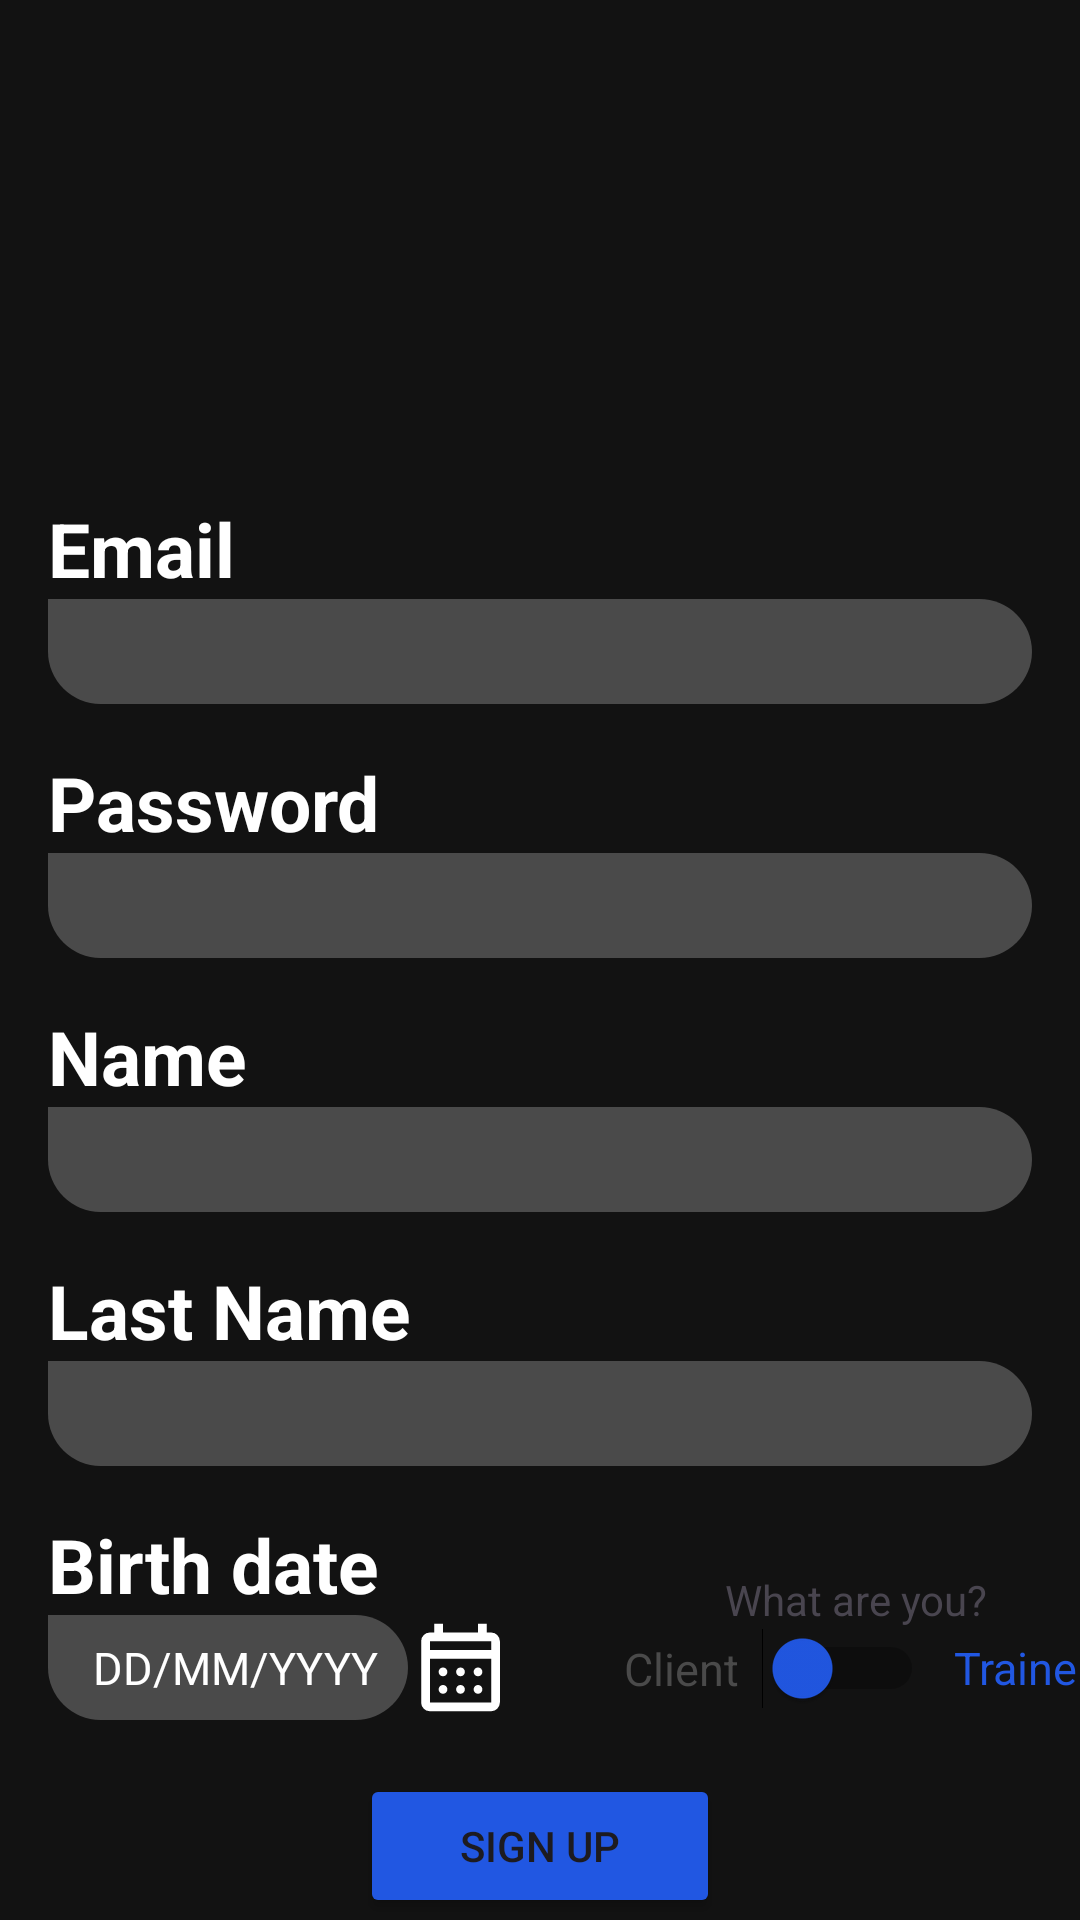

This screen was rendered from an Android layout file. Write that file and the resources it references.
<!-- AndroidManifest.xml: application theme Theme.NewGymApp -->
<!-- res/layout/activity_sign_up.xml -->
<?xml version="1.0" encoding="utf-8"?>

<androidx.constraintlayout.widget.ConstraintLayout xmlns:android="http://schemas.android.com/apk/res/android"
    xmlns:app="http://schemas.android.com/apk/res-auto"
    xmlns:tools="http://schemas.android.com/tools"
    android:id="@+id/main"
    android:layout_width="match_parent"
    android:layout_height="match_parent"
    android:background="@color/Black"
    tools:context=".LoginActivity">



    <ImageView
        android:id="@+id/hvimg"
        android:layout_width="350dp"
        android:layout_height="150dp"
        android:layout_marginTop="16dp"
        android:src="@drawable/heavyspace_bg"
        app:layout_constraintStart_toStartOf="parent"
        app:layout_constraintTop_toTopOf="parent"
        app:layout_constraintEnd_toEndOf="parent"/>


    <TextView
        android:id="@+id/tvEmail"
        android:layout_width="wrap_content"
        android:layout_height="wrap_content"
        android:layout_marginStart="16dp"

        android:text="@string/email"
        android:textColor="@color/White"
        android:textSize="25sp"
        android:textStyle="bold"
        app:layout_constraintStart_toStartOf="parent"
        app:layout_constraintTop_toBottomOf="@+id/hvimg"></TextView>

    <EditText
        android:id="@+id/etEmail"
        android:layout_width="0dp"
        android:layout_height="35dp"
        android:layout_marginStart="16dp"
        android:layout_marginEnd="16dp"
        android:background="@drawable/radiousstyle"
        android:textSize="20sp"
        android:textColor="@color/White"
        app:layout_constraintEnd_toEndOf="parent"
        app:layout_constraintStart_toStartOf="parent"
        app:layout_constraintTop_toBottomOf="@id/tvEmail"
        android:paddingStart="10dp">
    </EditText>

    <TextView
        android:id="@+id/tvPassword"
        android:layout_width="wrap_content"
        android:layout_height="wrap_content"
        android:layout_marginStart="16dp"
        android:layout_marginTop="16dp"
        android:text="@string/password"
        android:textColor="@color/White"
        android:textSize="25sp"
        android:textStyle="bold"
        app:layout_constraintStart_toStartOf="parent"
        app:layout_constraintTop_toBottomOf="@+id/etEmail"></TextView>

    <EditText
        android:id="@+id/etPassword"
        android:layout_width="0dp"
        android:layout_height="35dp"
        android:layout_marginStart="16dp"
        android:layout_marginEnd="16dp"
        android:textColor="@color/White"
        android:background="@drawable/radiousstyle"
        android:textSize="20sp"
        app:layout_constraintEnd_toEndOf="parent"
        app:layout_constraintStart_toStartOf="parent"
        app:layout_constraintTop_toBottomOf="@id/tvPassword"
        android:paddingStart="10dp"
        android:inputType="textPassword">

    </EditText>
    <TextView
        android:id="@+id/tvNewUserName"
        android:layout_width="wrap_content"
        android:layout_height="wrap_content"
        android:layout_marginStart="16dp"
        android:layout_marginTop="16dp"
        android:text="@string/newUserName"
        android:textColor="@color/White"
        android:textSize="25sp"
        android:textStyle="bold"
        app:layout_constraintStart_toStartOf="parent"
        app:layout_constraintTop_toBottomOf="@+id/etPassword"></TextView>

    <EditText
        android:id="@+id/etNewName"
        android:layout_width="0dp"
        android:layout_height="35dp"
        android:layout_marginStart="16dp"
        android:layout_marginEnd="16dp"
        android:background="@drawable/radiousstyle"
        android:textSize="20sp"
        android:textColor="@color/White"
        app:layout_constraintEnd_toEndOf="parent"
        app:layout_constraintStart_toStartOf="parent"
        app:layout_constraintTop_toBottomOf="@id/tvNewUserName"
        android:paddingStart="10dp">
    </EditText>

    <TextView
        android:id="@+id/tvNewLastName"
        android:layout_width="wrap_content"
        android:layout_height="wrap_content"
        android:layout_marginStart="16dp"
        android:layout_marginTop="16dp"
        android:text="@string/newUserLastName"
        android:textColor="@color/White"
        android:textSize="25sp"
        android:textStyle="bold"
        app:layout_constraintStart_toStartOf="parent"
        app:layout_constraintTop_toBottomOf="@+id/etNewName"></TextView>

    <EditText
        android:id="@+id/etNewLastName"
        android:layout_width="0dp"
        android:layout_height="35dp"
        android:layout_marginStart="16dp"
        android:layout_marginEnd="16dp"
        android:textColor="@color/White"
        android:background="@drawable/radiousstyle"
        android:textSize="20sp"
        app:layout_constraintEnd_toEndOf="parent"
        app:layout_constraintStart_toStartOf="parent"
        app:layout_constraintTop_toBottomOf="@id/tvNewLastName"
        android:paddingStart="10dp">

    </EditText>
    <TextView
        android:id="@+id/tvNewBirthdate"
        android:layout_width="wrap_content"
        android:layout_height="wrap_content"
        android:layout_marginStart="16dp"
        android:layout_marginTop="16dp"
        android:text="@string/newBirthdate"
        android:textColor="@color/White"
        android:textSize="25sp"
        android:textStyle="bold"
        app:layout_constraintStart_toStartOf="parent"
        app:layout_constraintTop_toBottomOf="@+id/etNewLastName"></TextView>

    <EditText
        android:id="@+id/etNewBirthdate"
        android:layout_width="120dp"
        android:layout_height="35dp"
        android:layout_marginStart="16dp"
        android:layout_marginEnd="16dp"
        android:textColor="@color/White"
        android:background="@drawable/radiousstyle"
        android:textSize="15sp"
        android:textColorHint="@color/White"
        android:inputType="date"
        app:layout_constraintStart_toStartOf="parent"
        app:layout_constraintTop_toBottomOf="@id/tvNewBirthdate"
        android:paddingStart="15dp"
        android:hint="@string/birthhint">

    </EditText>

    <ImageButton
        android:id="@+id/calendarbtn"
        android:layout_width="35dp"
        android:layout_height="35dp"
        app:layout_constraintStart_toEndOf="@+id/etNewBirthdate"
        app:layout_constraintTop_toBottomOf="@+id/tvNewBirthdate"
        android:background="@drawable/historicalworkouts50"
        ></ImageButton>
    <TextView
        android:id="@+id/usertypetv"
        android:layout_width="wrap_content"
        android:layout_height="wrap_content"
        app:layout_constraintTop_toBottomOf="@+id/etNewLastName"
        app:layout_constraintStart_toStartOf="@id/etNewBirthdate"
        app:layout_constraintEnd_toEndOf="parent"
        android:text="@string/whatAreYou"
        android:layout_marginTop="35dp"
        android:layout_marginLeft="195dp"

        ></TextView>

    <Switch
        android:id="@+id/toggleusertype"
        android:layout_width="100dp"
        android:layout_height="wrap_content"
        android:focusedSearchResultHighlightColor="@color/HV"
        android:outlineAmbientShadowColor="@color/HV"
        android:searchResultHighlightColor="@color/HV"
        android:text="@string/client"
        android:textColor="@color/UnselectedField"
        android:textSize="15dp"
        android:layout_marginLeft="20dp"
        android:thumbTint="@color/HV"
        app:layout_constraintEnd_toEndOf="parent"
        app:layout_constraintStart_toEndOf="@+id/etNewBirthdate"
        app:layout_constraintTop_toBottomOf="@+id/usertypetv" />
    <TextView
        android:layout_width="wrap_content"
        android:layout_height="wrap_content"
        app:layout_constraintStart_toEndOf="@+id/toggleusertype"
        app:layout_constraintTop_toBottomOf="@+id/usertypetv"
        android:text="@string/trainer"
        android:textColor="@color/HV"
        android:textSize="15dp"
        android:layout_marginLeft="10dp"
        android:layout_marginTop="3dp"
        ></TextView>

    <Button
        android:id="@+id/btnSignUp"
        android:layout_width="120dp"
        android:layout_height="wrap_content"
        android:layout_marginTop="18dp"
        android:padding="8dp"
        android:backgroundTint="@color/HV"
        android:text="@string/signUp"
        app:layout_constraintEnd_toEndOf="parent"
        app:layout_constraintStart_toStartOf="parent"
        app:layout_constraintTop_toBottomOf="@+id/etNewBirthdate"
        ></Button>

    <TextView
        android:id="@+id/altquest"
        android:layout_width="wrap_content"
        android:layout_height="wrap_content"
        android:text="@string/haveAnAccount"
        app:layout_constraintTop_toBottomOf="@id/btnSignUp"
        app:layout_constraintStart_toStartOf="parent"
        app:layout_constraintEnd_toEndOf="parent"
        android:layout_marginTop="10dp"
        android:textSize="18dp"

        ></TextView>

    <TextView
        android:id="@+id/loginlinktv"
        android:layout_width="wrap_content"
        android:layout_height="wrap_content"
        android:text="@string/logIn"
        app:layout_constraintTop_toBottomOf="@id/altquest"
        app:layout_constraintStart_toStartOf="parent"
        app:layout_constraintEnd_toEndOf="parent"
        android:layout_marginTop="10dp"
        android:textColor="@color/HV"
        android:textSize="18dp"

        ></TextView>

    <androidx.cardview.widget.CardView
        android:id="@+id/calendarcard"
        android:layout_width="300dp"
        android:layout_height="350dp"
        app:layout_constraintTop_toTopOf="parent"
        app:layout_constraintBottom_toBottomOf="parent"
        app:layout_constraintStart_toStartOf="parent"
        app:layout_constraintEnd_toEndOf="parent"
        android:layout_marginBottom="200dp"
        android:backgroundTint="@color/White"
        app:cardCornerRadius="16dp"
        android:visibility="gone"

        >

        <CalendarView
            android:id="@+id/calendar"
            android:layout_width="wrap_content"
            android:layout_height="wrap_content"
            />

    </androidx.cardview.widget.CardView>



</androidx.constraintlayout.widget.ConstraintLayout>
<!-- resources referenced by this layout -->
<resources>
  <color name="Black">#FF121212</color>
  <color name="HV">#2157E2</color>
  <color name="UnselectedField">#FF4a4a4a</color>
  <color name="White">#ffffff</color>
  <!-- drawable historicalworkouts50 (drawable) -->
  <vector xmlns:android="http://schemas.android.com/apk/res/android" android:height="50dp" android:tint="#FFFFFF" android:viewportHeight="960" android:viewportWidth="960" android:width="50dp">
        
      <path android:fillColor="@android:color/white" android:pathData="M200,880Q167,880 143.5,856.5Q120,833 120,800L120,240Q120,207 143.5,183.5Q167,160 200,160L240,160L240,80L320,80L320,160L640,160L640,80L720,80L720,160L760,160Q793,160 816.5,183.5Q840,207 840,240L840,800Q840,833 816.5,856.5Q793,880 760,880L200,880ZM200,800L760,800Q760,800 760,800Q760,800 760,800L760,400L200,400L200,800Q200,800 200,800Q200,800 200,800ZM200,320L760,320L760,240Q760,240 760,240Q760,240 760,240L200,240Q200,240 200,240Q200,240 200,240L200,320ZM200,320L200,240Q200,240 200,240Q200,240 200,240L200,240Q200,240 200,240Q200,240 200,240L200,320ZM480,560Q463,560 451.5,548.5Q440,537 440,520Q440,503 451.5,491.5Q463,480 480,480Q497,480 508.5,491.5Q520,503 520,520Q520,537 508.5,548.5Q497,560 480,560ZM320,560Q303,560 291.5,548.5Q280,537 280,520Q280,503 291.5,491.5Q303,480 320,480Q337,480 348.5,491.5Q360,503 360,520Q360,537 348.5,548.5Q337,560 320,560ZM640,560Q623,560 611.5,548.5Q600,537 600,520Q600,503 611.5,491.5Q623,480 640,480Q657,480 668.5,491.5Q680,503 680,520Q680,537 668.5,548.5Q657,560 640,560ZM480,720Q463,720 451.5,708.5Q440,697 440,680Q440,663 451.5,651.5Q463,640 480,640Q497,640 508.5,651.5Q520,663 520,680Q520,697 508.5,708.5Q497,720 480,720ZM320,720Q303,720 291.5,708.5Q280,697 280,680Q280,663 291.5,651.5Q303,640 320,640Q337,640 348.5,651.5Q360,663 360,680Q360,697 348.5,708.5Q337,720 320,720ZM640,720Q623,720 611.5,708.5Q600,697 600,680Q600,663 611.5,651.5Q623,640 640,640Q657,640 668.5,651.5Q680,663 680,680Q680,697 668.5,708.5Q657,720 640,720Z"/>
      
  </vector>
  <!-- drawable radiousstyle (drawable) -->
  <shape xmlns:android="http://schemas.android.com/apk/res/android"
      android:shape="rectangle">
  
  
      <solid android:color="@color/UnselectedField" />
  
      <corners
          android:topLeftRadius="0dp"
          android:topRightRadius="25dp"
          android:bottomLeftRadius="25dp"
          android:bottomRightRadius="25dp"/>
  
  
  </shape>
  <string name="birthhint" translatable="false">DD/MM/YYYY</string>
  <string name="client">Client</string>
  <string name="email">Email</string>
  <string name="haveAnAccount">You already have an account?</string>
  <string name="logIn">Log in</string>
  <string name="newBirthdate">Birth date</string>
  <string name="newUserLastName">Last Name</string>
  <string name="newUserName">Name</string>
  <string name="password">Password</string>
  <string name="signUp">Sign up</string>
  <string name="trainer">Trainer</string>
  <string name="whatAreYou">What are you?</string>
  <style name="Theme.NewGymApp" parent="Base.Theme.NewGymApp" />
  <style name="Base.Theme.NewGymApp" parent="Theme.Material3.DayNight.NoActionBar">
          
          
      </style>
</resources>
